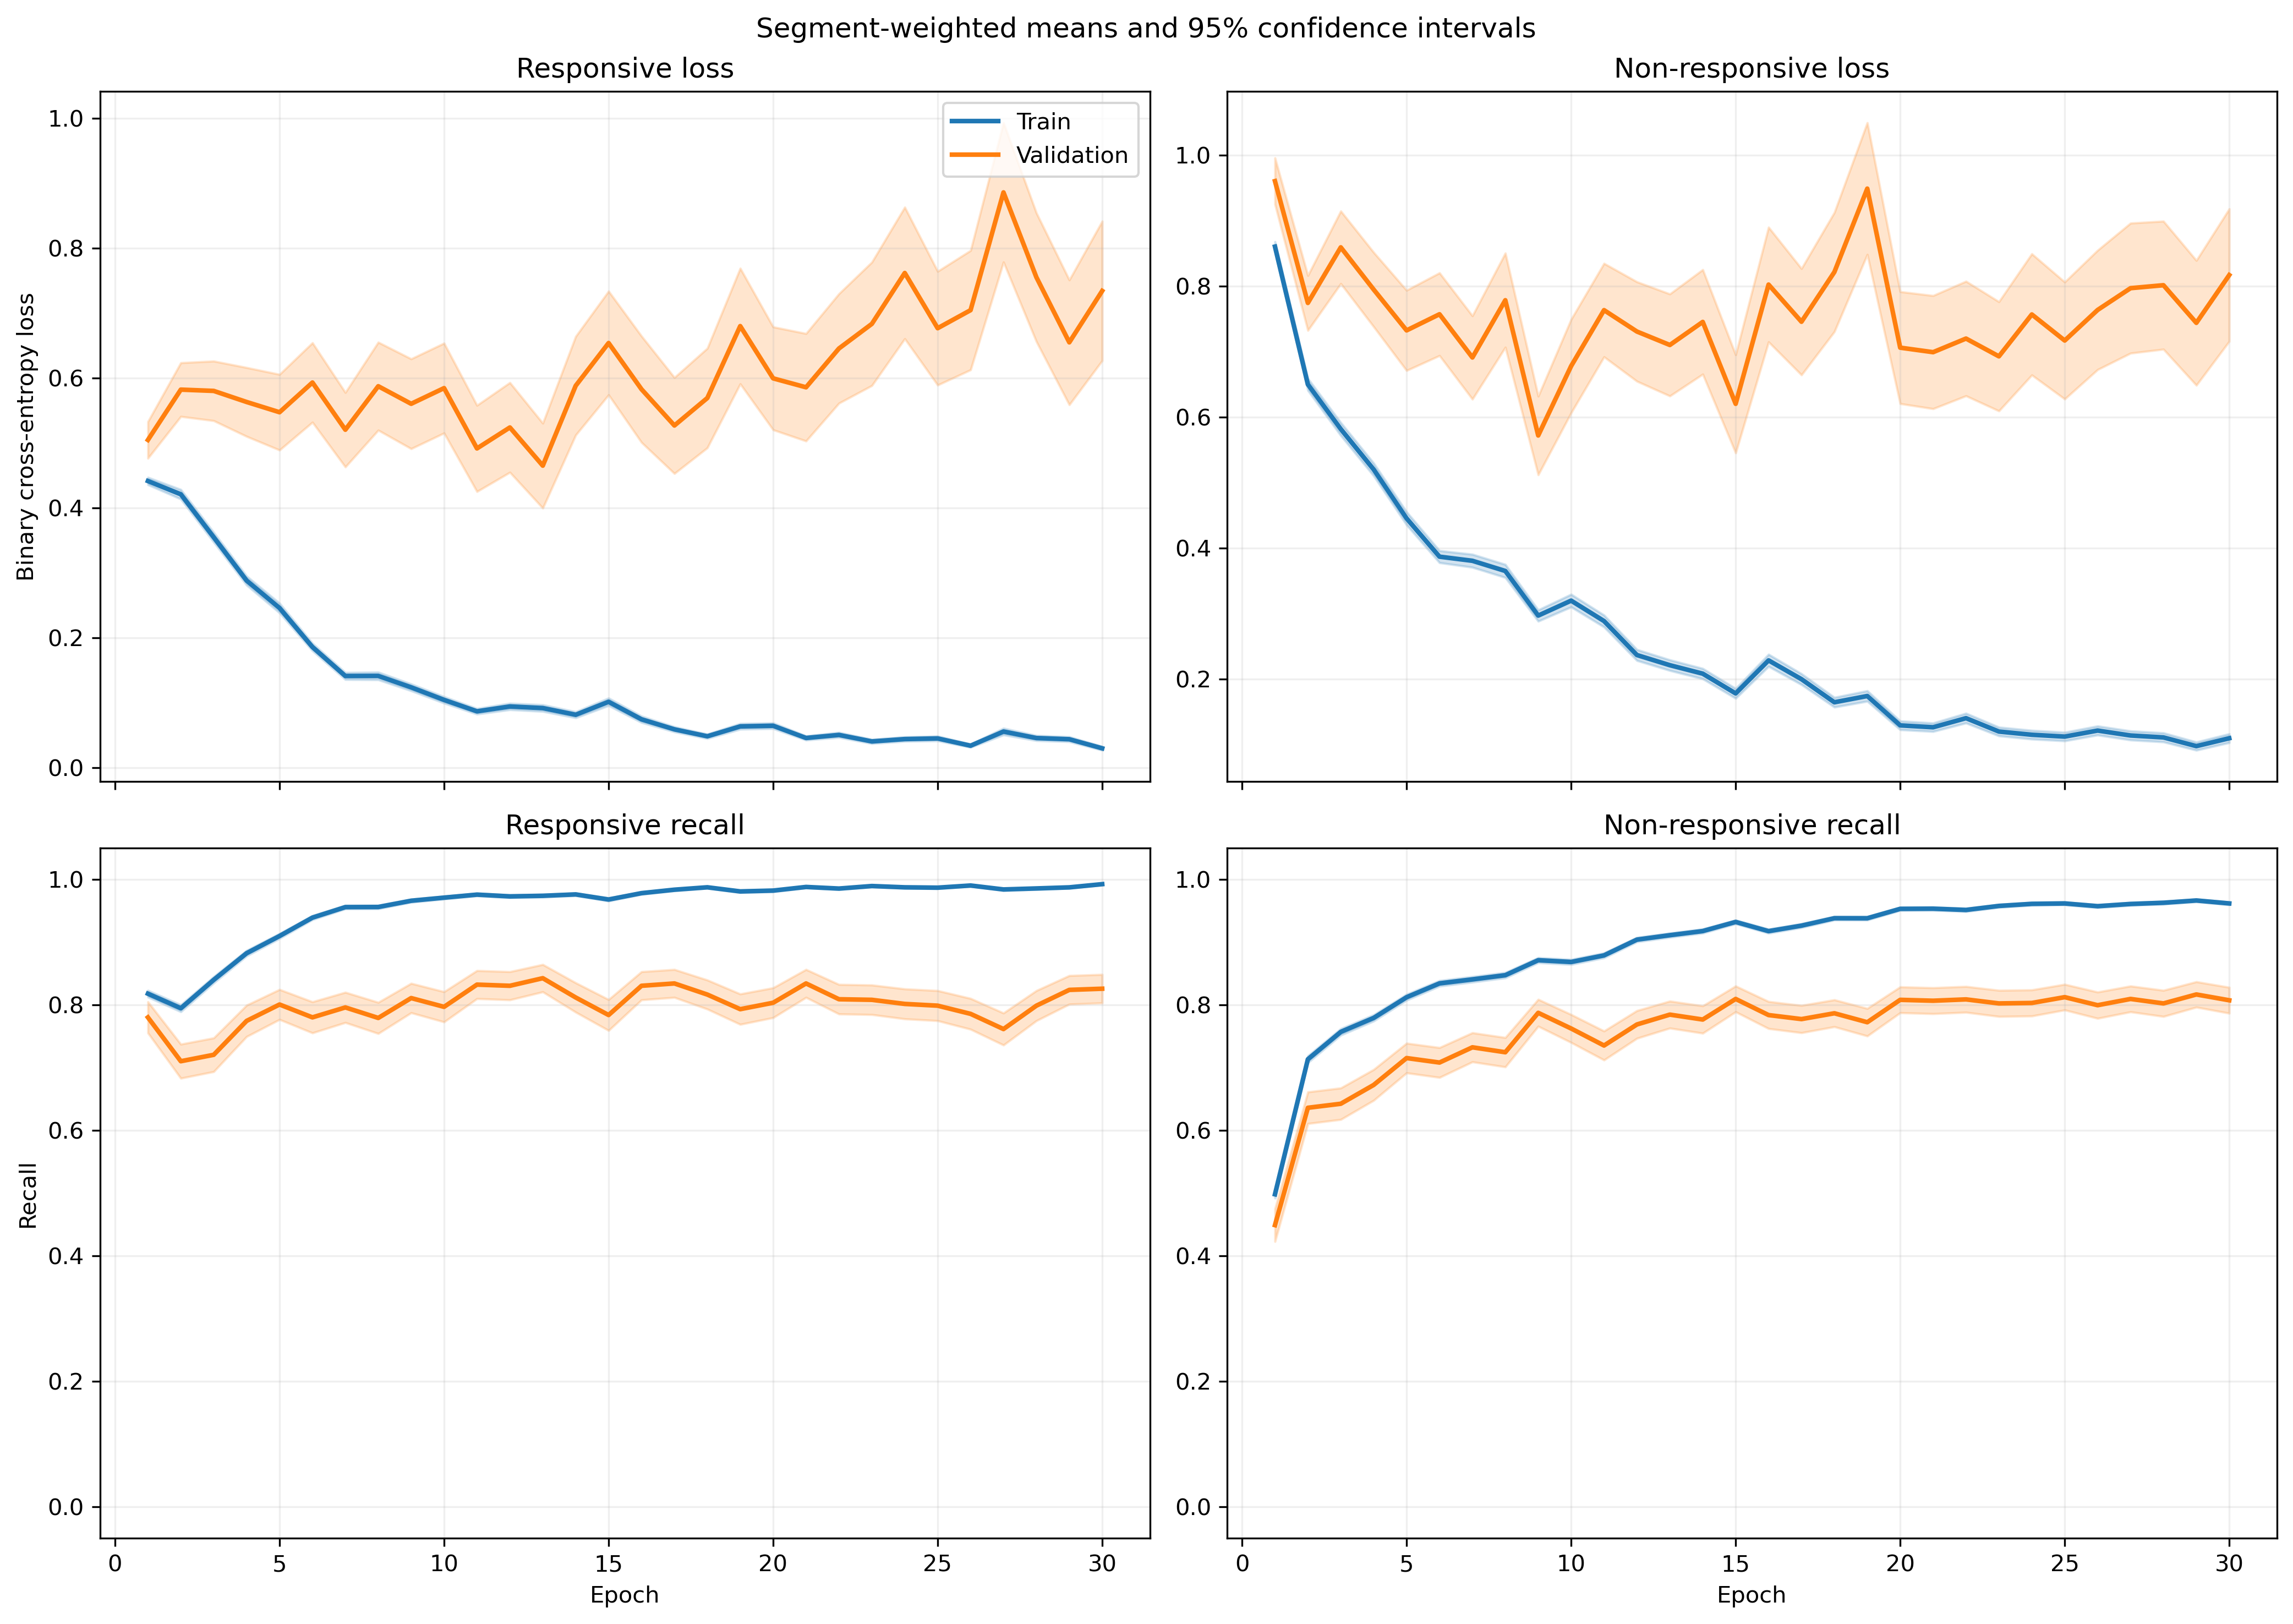

Source data for this figure (header and first rows):
fold, epoch, split, r_loss, r_loss_count, r_loss_sum, r_loss_sum_sq, r_recall, r_recall_count, r_recall_sum, r_recall_sum_sq, nr_loss, nr_loss_count, nr_loss_sum, nr_loss_sum_sq, nr_recall, nr_recall_count, nr_recall_sum, nr_recall_sum_sq
1, 1, train, 0.4604, 1063, 489.4, 394.7, 0.8034, 1063, 854.0, 854.0, 0.8213, 1401, 1151, 1427, 0.5103, 1401, 715.0, 715.0
1, 1, validation, 0.1737, 10, 1.737, 0.3502, 1.0, 10, 10.0, 10.0, , 0, 0.0, 0.0, , 0, 0.0, 0.0
1, 2, train, 0.3627, 1063, 385.6, 472.3, 0.7996, 1063, 850.0, 850.0, 0.7918, 1401, 1109, 2340, 0.7038, 1401, 986.0, 986.0
1, 2, validation, 0.07172, 10, 0.7172, 0.1016, 1.0, 10, 10.0, 10.0, , 0, 0.0, 0.0, , 0, 0.0, 0.0
1, 3, train, 0.3362, 1063, 357.4, 417.7, 0.8579, 1063, 912.0, 912.0, 0.4777, 1401, 669.2, 1093, 0.7901, 1401, 1107, 1107
1, 3, validation, 0.08059, 10, 0.8059, 0.1054, 1.0, 10, 10.0, 10.0, , 0, 0.0, 0.0, , 0, 0.0, 0.0
1, 4, train, 0.2907, 1063, 309, 407.9, 0.8692, 1063, 924.0, 924.0, 0.4622, 1401, 647.6, 1278, 0.8158, 1401, 1143, 1143
1, 4, validation, 0.06154, 10, 0.6154, 0.1316, 1.0, 10, 10.0, 10.0, , 0, 0.0, 0.0, , 0, 0.0, 0.0
1, 5, train, 0.1666, 1063, 177.1, 163.6, 0.9454, 1063, 1005, 1005, 0.4956, 1401, 694.3, 1326, 0.7916, 1401, 1109, 1109
1, 5, validation, 0.03572, 10, 0.3572, 0.04198, 1.0, 10, 10.0, 10.0, , 0, 0.0, 0.0, , 0, 0.0, 0.0
1, 6, train, 0.1295, 1063, 137.7, 116.6, 0.968, 1063, 1029, 1029, 0.3918, 1401, 549, 1040, 0.833, 1401, 1167, 1167
1, 6, validation, 0.04785, 10, 0.4785, 0.05142, 1.0, 10, 10.0, 10.0, , 0, 0.0, 0.0, , 0, 0.0, 0.0
1, 7, train, 0.1407, 1063, 149.6, 279.3, 0.9567, 1063, 1017, 1017, 0.3586, 1401, 502.4, 1210, 0.8551, 1401, 1198, 1198
1, 7, validation, 0.01194, 10, 0.1194, 0.002863, 1.0, 10, 10.0, 10.0, , 0, 0.0, 0.0, , 0, 0.0, 0.0
1, 8, train, 0.1172, 1063, 124.5, 166.1, 0.9661, 1063, 1027, 1027, 0.2989, 1401, 418.8, 890, 0.8758, 1401, 1227, 1227
1, 8, validation, 0.008761, 10, 0.08761, 0.001572, 1.0, 10, 10.0, 10.0, , 0, 0.0, 0.0, , 0, 0.0, 0.0
1, 9, train, 0.07823, 1063, 83.16, 134.5, 0.9793, 1063, 1041, 1041, 0.3552, 1401, 497.6, 1243, 0.8565, 1401, 1200, 1200
1, 9, validation, 0.007686, 10, 0.07686, 0.000936, 1.0, 10, 10.0, 10.0, , 0, 0.0, 0.0, , 0, 0.0, 0.0
1, 10, train, 0.07942, 1063, 84.42, 155.5, 0.9774, 1063, 1039, 1039, 0.2464, 1401, 345.2, 892.3, 0.9015, 1401, 1263, 1263
1, 10, validation, 0.003142, 10, 0.03142, 0.0001598, 1.0, 10, 10.0, 10.0, , 0, 0.0, 0.0, , 0, 0.0, 0.0
1, 11, train, 0.07699, 1063, 81.84, 77.18, 0.9784, 1063, 1040, 1040, 0.2093, 1401, 293.2, 584.5, 0.9086, 1401, 1273, 1273
1, 11, validation, 0.006297, 10, 0.06297, 0.0005362, 1.0, 10, 10.0, 10.0, , 0, 0.0, 0.0, , 0, 0.0, 0.0
1, 12, train, 0.1066, 1063, 113.4, 182.4, 0.9708, 1063, 1032, 1032, 0.1521, 1401, 213.1, 498.3, 0.9415, 1401, 1319, 1319
1, 12, validation, 0.002925, 10, 0.02925, 0.000109, 1.0, 10, 10.0, 10.0, , 0, 0.0, 0.0, , 0, 0.0, 0.0
1, 13, train, 0.0946, 1063, 100.6, 111.3, 0.969, 1063, 1030, 1030, 0.1649, 1401, 231, 471, 0.9429, 1401, 1321, 1321
1, 13, validation, 0.004875, 10, 0.04875, 0.0004281, 1.0, 10, 10.0, 10.0, , 0, 0.0, 0.0, , 0, 0.0, 0.0
1, 14, train, 0.07344, 1063, 78.07, 113.5, 0.9727, 1063, 1034, 1034, 0.1461, 1401, 204.7, 498.8, 0.9436, 1401, 1322, 1322
1, 14, validation, 0.002848, 10, 0.02848, 0.0001368, 1.0, 10, 10.0, 10.0, , 0, 0.0, 0.0, , 0, 0.0, 0.0
1, 15, train, 0.1616, 1063, 171.7, 328.6, 0.937, 1063, 996.0, 996.0, 0.2563, 1401, 359.1, 899.4, 0.9029, 1401, 1265, 1265
1, 15, validation, 0.003567, 10, 0.03567, 0.0002739, 1.0, 10, 10.0, 10.0, , 0, 0.0, 0.0, , 0, 0.0, 0.0
1, 16, train, 0.08698, 1063, 92.46, 140.4, 0.969, 1063, 1030, 1030, 0.131, 1401, 183.5, 429.2, 0.95, 1401, 1331, 1331
1, 16, validation, 0.001907, 10, 0.01907, 6.396131448127562e-05, 1.0, 10, 10.0, 10.0, , 0, 0.0, 0.0, , 0, 0.0, 0.0
1, 17, train, 0.03159, 1063, 33.58, 32.95, 0.9925, 1063, 1055, 1055, 0.137, 1401, 191.9, 489.6, 0.9507, 1401, 1332, 1332
1, 17, validation, 0.001885, 10, 0.01885, 4.671708143177966e-05, 1.0, 10, 10.0, 10.0, , 0, 0.0, 0.0, , 0, 0.0, 0.0
1, 18, train, 0.03933, 1063, 41.8, 61.13, 0.9906, 1063, 1053, 1053, 0.1508, 1401, 211.2, 505.5, 0.9408, 1401, 1318, 1318
1, 18, validation, 0.001273, 10, 0.01273, 2.056918083326309e-05, 1.0, 10, 10.0, 10.0, , 0, 0.0, 0.0, , 0, 0.0, 0.0
1, 19, train, 0.03813, 1063, 40.53, 21.01, 0.9906, 1063, 1053, 1053, 0.1218, 1401, 170.6, 328.6, 0.9543, 1401, 1337, 1337
1, 19, validation, 0.002839, 10, 0.02839, 0.0001061, 1.0, 10, 10.0, 10.0, , 0, 0.0, 0.0, , 0, 0.0, 0.0
1, 20, train, 0.0335, 1063, 35.62, 33.85, 0.9906, 1063, 1053, 1053, 0.1155, 1401, 161.9, 435.2, 0.9629, 1401, 1349, 1349
1, 20, validation, 0.001434, 10, 0.01434, 3.174535027028469e-05, 1.0, 10, 10.0, 10.0, , 0, 0.0, 0.0, , 0, 0.0, 0.0
1, 21, train, 0.0448, 1063, 47.62, 57.45, 0.9887, 1063, 1051, 1051, 0.08958, 1401, 125.5, 351.1, 0.9707, 1401, 1360, 1360
1, 21, validation, 0.001256, 10, 0.01256, 2.107888963109872e-05, 1.0, 10, 10.0, 10.0, , 0, 0.0, 0.0, , 0, 0.0, 0.0
1, 22, train, 0.04931, 1063, 52.42, 50.95, 0.9802, 1063, 1042, 1042, 0.1283, 1401, 179.7, 495, 0.9572, 1401, 1341, 1341
1, 22, validation, 0.002998, 10, 0.02998, 0.0001665, 1.0, 10, 10.0, 10.0, , 0, 0.0, 0.0, , 0, 0.0, 0.0
1, 23, train, 0.01705, 1063, 18.12, 6.519, 0.9981, 1063, 1061, 1061, 0.1185, 1401, 166, 416.5, 0.9586, 1401, 1343, 1343
1, 23, validation, 0.002124, 10, 0.02124, 7.461051336576929e-05, 1.0, 10, 10.0, 10.0, , 0, 0.0, 0.0, , 0, 0.0, 0.0
1, 24, train, 0.04401, 1063, 46.79, 46.83, 0.9878, 1063, 1050, 1050, 0.08949, 1401, 125.4, 270.9, 0.97, 1401, 1359, 1359
1, 24, validation, 0.002544, 10, 0.02544, 9.641119595471537e-05, 1.0, 10, 10.0, 10.0, , 0, 0.0, 0.0, , 0, 0.0, 0.0
1, 25, train, 0.1286, 1063, 136.7, 415.4, 0.9586, 1063, 1019, 1019, 0.1016, 1401, 142.4, 425.5, 0.965, 1401, 1352, 1352
1, 25, validation, 0.1864, 10, 1.864, 3.378, 0.9, 10, 9.0, 9.0, , 0, 0.0, 0.0, , 0, 0.0, 0.0
1, 26, train, 0.03687, 1063, 39.2, 74.28, 0.9906, 1063, 1053, 1053, 0.06805, 1401, 95.34, 303.2, 0.9786, 1401, 1371, 1371
1, 26, validation, 0.001616, 10, 0.01616, 3.261400388510083e-05, 1.0, 10, 10.0, 10.0, , 0, 0.0, 0.0, , 0, 0.0, 0.0
1, 27, train, 0.02669, 1063, 28.37, 14.48, 0.9934, 1063, 1056, 1056, 0.1105, 1401, 154.8, 369.8, 0.96, 1401, 1345, 1345
1, 27, validation, 0.002559, 10, 0.02559, 9.631225861994608e-05, 1.0, 10, 10.0, 10.0, , 0, 0.0, 0.0, , 0, 0.0, 0.0
1, 28, train, 0.04068, 1063, 43.25, 61.1, 0.9849, 1063, 1047, 1047, 0.07629, 1401, 106.9, 347, 0.9757, 1401, 1367, 1367
1, 28, validation, 0.001306, 10, 0.01306, 2.8800481914004195e-05, 1.0, 10, 10.0, 10.0, , 0, 0.0, 0.0, , 0, 0.0, 0.0
1, 29, train, 0.04557, 1063, 48.44, 73.88, 0.9878, 1063, 1050, 1050, 0.0595, 1401, 83.36, 248.6, 0.9822, 1401, 1376, 1376
1, 29, validation, 0.007435, 10, 0.07435, 0.003945, 1.0, 10, 10.0, 10.0, , 0, 0.0, 0.0, , 0, 0.0, 0.0
1, 30, train, 0.01444, 1063, 15.35, 14.65, 0.9981, 1063, 1061, 1061, 0.09037, 1401, 126.6, 361.2, 0.9679, 1401, 1356, 1356
1, 30, validation, 0.00143, 10, 0.0143, 3.121559348073788e-05, 1.0, 10, 10.0, 10.0, , 0, 0.0, 0.0, , 0, 0.0, 0.0
... 1,140 more rows
